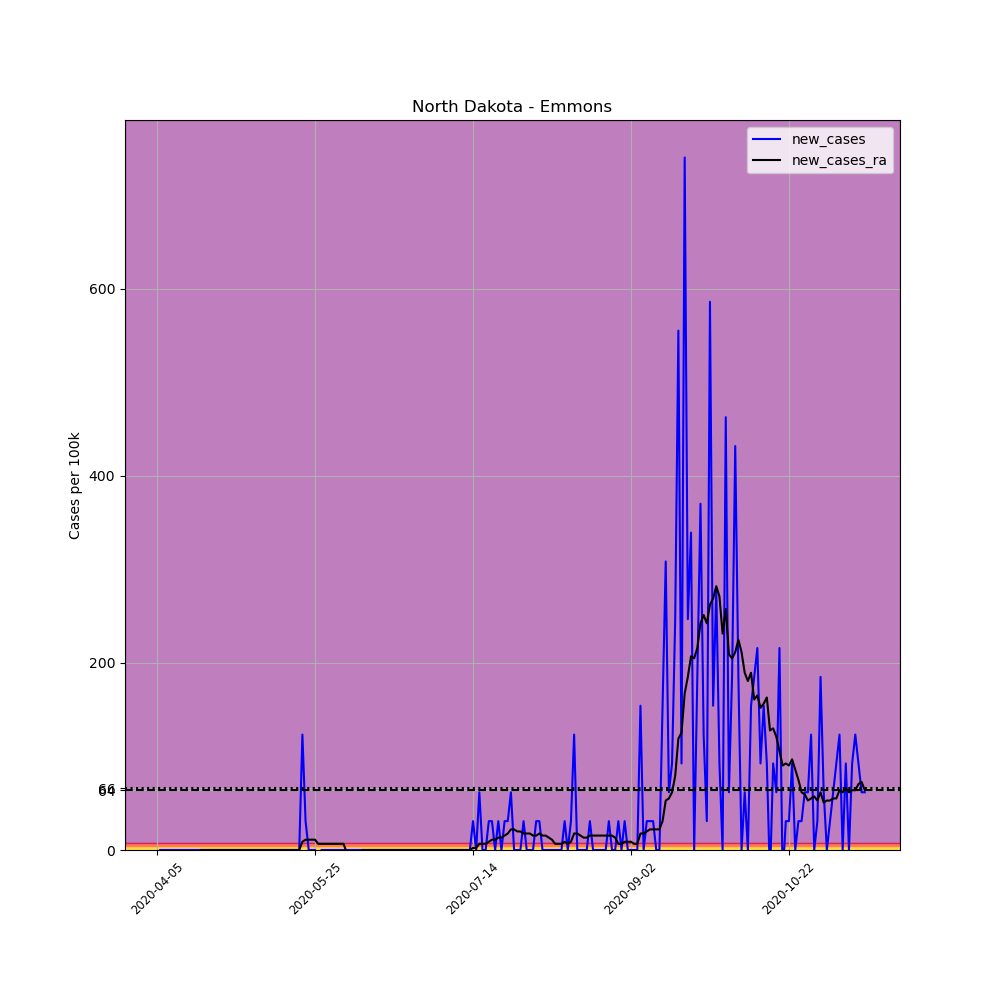

The file beside this chart, header and first rows:
, date, county, state, fips, cases, deaths, COUNTY, STNAME, CTYNAME, POPESTIMATE2019, per_100k, new_cases, new_cases_ra
572412, 2020-04-05, Emmons, North Dakota, 38029, 1, 0, 29, North Dakota, Emmons, 3241, 30.85, , 
572413, 2020-04-06, Emmons, North Dakota, 38029, 1, 0, 29, North Dakota, Emmons, 3241, 30.85, 0.0, 
572414, 2020-04-07, Emmons, North Dakota, 38029, 1, 1, 29, North Dakota, Emmons, 3241, 30.85, 0.0, 
572415, 2020-04-08, Emmons, North Dakota, 38029, 1, 1, 29, North Dakota, Emmons, 3241, 30.85, 0.0, 
572416, 2020-04-09, Emmons, North Dakota, 38029, 1, 1, 29, North Dakota, Emmons, 3241, 30.85, 0.0, 
572417, 2020-04-10, Emmons, North Dakota, 38029, 1, 1, 29, North Dakota, Emmons, 3241, 30.85, 0.0, 
572418, 2020-04-11, Emmons, North Dakota, 38029, 1, 1, 29, North Dakota, Emmons, 3241, 30.85, 0.0, 
572419, 2020-04-12, Emmons, North Dakota, 38029, 1, 1, 29, North Dakota, Emmons, 3241, 30.85, 0.0, 
572420, 2020-04-13, Emmons, North Dakota, 38029, 1, 1, 29, North Dakota, Emmons, 3241, 30.85, 0.0, 
572421, 2020-04-14, Emmons, North Dakota, 38029, 1, 1, 29, North Dakota, Emmons, 3241, 30.85, 0.0, 
572422, 2020-04-15, Emmons, North Dakota, 38029, 1, 1, 29, North Dakota, Emmons, 3241, 30.85, 0.0, 
572423, 2020-04-16, Emmons, North Dakota, 38029, 1, 1, 29, North Dakota, Emmons, 3241, 30.85, 0.0, 
572424, 2020-04-17, Emmons, North Dakota, 38029, 1, 1, 29, North Dakota, Emmons, 3241, 30.85, 0.0, 
572425, 2020-04-18, Emmons, North Dakota, 38029, 1, 1, 29, North Dakota, Emmons, 3241, 30.85, 0.0, 
572426, 2020-04-19, Emmons, North Dakota, 38029, 1, 1, 29, North Dakota, Emmons, 3241, 30.85, 0.0, 0.0
572427, 2020-04-20, Emmons, North Dakota, 38029, 1, 1, 29, North Dakota, Emmons, 3241, 30.85, 0.0, 0.0
572428, 2020-04-21, Emmons, North Dakota, 38029, 1, 1, 29, North Dakota, Emmons, 3241, 30.85, 0.0, 0.0
572429, 2020-04-22, Emmons, North Dakota, 38029, 1, 1, 29, North Dakota, Emmons, 3241, 30.85, 0.0, 0.0
572430, 2020-04-23, Emmons, North Dakota, 38029, 1, 1, 29, North Dakota, Emmons, 3241, 30.85, 0.0, 0.0
572431, 2020-04-24, Emmons, North Dakota, 38029, 1, 1, 29, North Dakota, Emmons, 3241, 30.85, 0.0, 0.0
572432, 2020-04-25, Emmons, North Dakota, 38029, 1, 1, 29, North Dakota, Emmons, 3241, 30.85, 0.0, 0.0
572433, 2020-04-26, Emmons, North Dakota, 38029, 1, 1, 29, North Dakota, Emmons, 3241, 30.85, 0.0, 0.0
572434, 2020-04-27, Emmons, North Dakota, 38029, 1, 1, 29, North Dakota, Emmons, 3241, 30.85, 0.0, 0.0
572435, 2020-04-28, Emmons, North Dakota, 38029, 1, 1, 29, North Dakota, Emmons, 3241, 30.85, 0.0, 0.0
572436, 2020-04-29, Emmons, North Dakota, 38029, 1, 1, 29, North Dakota, Emmons, 3241, 30.85, 0.0, 0.0
572437, 2020-04-30, Emmons, North Dakota, 38029, 1, 1, 29, North Dakota, Emmons, 3241, 30.85, 0.0, 0.0
572438, 2020-05-01, Emmons, North Dakota, 38029, 1, 1, 29, North Dakota, Emmons, 3241, 30.85, 0.0, 0.0
572439, 2020-05-02, Emmons, North Dakota, 38029, 1, 1, 29, North Dakota, Emmons, 3241, 30.85, 0.0, 0.0
572440, 2020-05-03, Emmons, North Dakota, 38029, 1, 1, 29, North Dakota, Emmons, 3241, 30.85, 0.0, 0.0
572441, 2020-05-04, Emmons, North Dakota, 38029, 1, 1, 29, North Dakota, Emmons, 3241, 30.85, 0.0, 0.0
572442, 2020-05-05, Emmons, North Dakota, 38029, 1, 1, 29, North Dakota, Emmons, 3241, 30.85, 0.0, 0.0
572443, 2020-05-06, Emmons, North Dakota, 38029, 1, 1, 29, North Dakota, Emmons, 3241, 30.85, 0.0, 0.0
572444, 2020-05-07, Emmons, North Dakota, 38029, 1, 1, 29, North Dakota, Emmons, 3241, 30.85, 0.0, 0.0
572445, 2020-05-08, Emmons, North Dakota, 38029, 1, 1, 29, North Dakota, Emmons, 3241, 30.85, 0.0, 0.0
572446, 2020-05-09, Emmons, North Dakota, 38029, 1, 1, 29, North Dakota, Emmons, 3241, 30.85, 0.0, 0.0
572447, 2020-05-10, Emmons, North Dakota, 38029, 1, 1, 29, North Dakota, Emmons, 3241, 30.85, 0.0, 0.0
572448, 2020-05-11, Emmons, North Dakota, 38029, 1, 1, 29, North Dakota, Emmons, 3241, 30.85, 0.0, 0.0
572449, 2020-05-12, Emmons, North Dakota, 38029, 1, 1, 29, North Dakota, Emmons, 3241, 30.85, 0.0, 0.0
572450, 2020-05-13, Emmons, North Dakota, 38029, 1, 1, 29, North Dakota, Emmons, 3241, 30.85, 0.0, 0.0
572451, 2020-05-14, Emmons, North Dakota, 38029, 1, 1, 29, North Dakota, Emmons, 3241, 30.85, 0.0, 0.0
572452, 2020-05-15, Emmons, North Dakota, 38029, 1, 1, 29, North Dakota, Emmons, 3241, 30.85, 0.0, 0.0
572453, 2020-05-16, Emmons, North Dakota, 38029, 1, 1, 29, North Dakota, Emmons, 3241, 30.85, 0.0, 0.0
572454, 2020-05-17, Emmons, North Dakota, 38029, 1, 1, 29, North Dakota, Emmons, 3241, 30.85, 0.0, 0.0
572455, 2020-05-18, Emmons, North Dakota, 38029, 1, 1, 29, North Dakota, Emmons, 3241, 30.85, 0.0, 0.0
572456, 2020-05-19, Emmons, North Dakota, 38029, 1, 1, 29, North Dakota, Emmons, 3241, 30.85, 0.0, 0.0
572457, 2020-05-20, Emmons, North Dakota, 38029, 1, 1, 29, North Dakota, Emmons, 3241, 30.85, 0.0, 0.0
572458, 2020-05-21, Emmons, North Dakota, 38029, 5, 1, 29, North Dakota, Emmons, 3241, 154.3, 123.4, 8.816
572459, 2020-05-22, Emmons, North Dakota, 38029, 6, 1, 29, North Dakota, Emmons, 3241, 185.1, 30.85, 11.02
572460, 2020-05-23, Emmons, North Dakota, 38029, 6, 1, 29, North Dakota, Emmons, 3241, 185.1, 0.0, 11.02
572461, 2020-05-24, Emmons, North Dakota, 38029, 6, 1, 29, North Dakota, Emmons, 3241, 185.1, 0.0, 11.02
572462, 2020-05-25, Emmons, North Dakota, 38029, 6, 1, 29, North Dakota, Emmons, 3241, 185.1, 0.0, 11.02
572463, 2020-05-26, Emmons, North Dakota, 38029, 4, 1, 29, North Dakota, Emmons, 3241, 123.4, -61.71, 6.612
572464, 2020-05-27, Emmons, North Dakota, 38029, 4, 1, 29, North Dakota, Emmons, 3241, 123.4, 0.0, 6.612
572465, 2020-05-28, Emmons, North Dakota, 38029, 4, 1, 29, North Dakota, Emmons, 3241, 123.4, 0.0, 6.612
572466, 2020-05-29, Emmons, North Dakota, 38029, 4, 1, 29, North Dakota, Emmons, 3241, 123.4, 0.0, 6.612
572467, 2020-05-30, Emmons, North Dakota, 38029, 4, 1, 29, North Dakota, Emmons, 3241, 123.4, 0.0, 6.612
572468, 2020-05-31, Emmons, North Dakota, 38029, 4, 1, 29, North Dakota, Emmons, 3241, 123.4, 0.0, 6.612
572469, 2020-06-01, Emmons, North Dakota, 38029, 4, 1, 29, North Dakota, Emmons, 3241, 123.4, 0.0, 6.612
572470, 2020-06-02, Emmons, North Dakota, 38029, 4, 1, 29, North Dakota, Emmons, 3241, 123.4, 0.0, 6.612
572471, 2020-06-03, Emmons, North Dakota, 38029, 4, 1, 29, North Dakota, Emmons, 3241, 123.4, 0.0, 6.612
... 165 more rows
